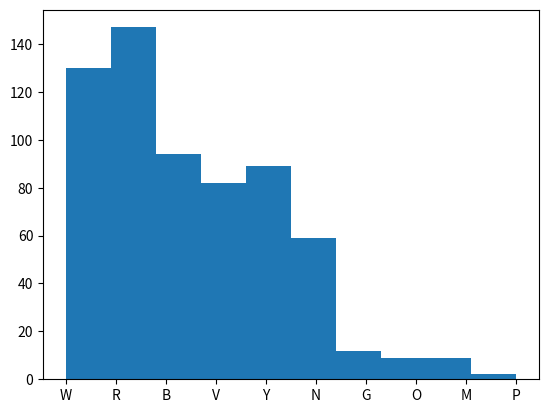

Reproduce this figure in Python.
#***********************
# Title: HW1
# Purpose: Understand Basic Python Data structures. That's it.
# Author: Dan Crouthamel
# Date: January 2021
#***********************
import numpy as np
import datetime

# Please fill in an explanation of each function and an example of how to use it below.

### Lists ###

## Append
print("")
print("Create an empty list and append a string object.")
theList = []
theList.append('String')
print(theList)

# Let's add an Integer to it
print("\nNow let's add an integer to the list.")
theList = theList + [1]
print(theList)

## Extend
print("\nNow let's extend our list by passing another list of more than 1 element.")
extendList = ['a', 'b', 7, 11.2]
theList.extend(extendList)
print(theList)

## Index - Returns the index of a specified element in a list
print("\nUsing the index function, we can find the position of a given item.")
print("Let's find where 7 is.")
print("The index of 7 is:", theList.index(7))

print('\nWe can also specify a starting postion for the index function')
print("If we start at the 5th element will we find 7? Probably not.")
print("Let's find where 7 is starting from 5.")

try:
    position = theList.index(7,5)
    print("The index of 7 starting from 5 is:", position)
except ValueError:
    print("We could not find 7 starting from 5.")
print("As expected, a Value Error occured")

## Insert
print("\nLet's insert a datetime object into the list.")
dateTimeObj = datetime.datetime.now()
theList.insert(3,dateTimeObj)
print(theList)

## Remove
print("\nNow let's remove that object.")
theList.remove(dateTimeObj)
print(theList)

## POP
print("\nPop will return an item for a given index, and also remove the object from the list.")
print("Let's pop off 'b'")
pop = theList.pop(theList.index('b'))
print(pop)
print(theList)

print("\nUsing pop with no argument will pop off the last element of the list.")
last = theList.pop()
print(last)
print(theList)

## Concatenation, Multiplication
print("\nUsing '+' will concatenate one list with another.")
print("[1] + [1] =",[1]+[1])

print("\nUsing '*' will concatenate to the list n times")
print("[1,2] * 3 =", [1,2]*3)

## Slicing
print("\nWe can slice our lists too, like so <list>[a:b]")
print("<list>[1:] would return everything but the first element.")
print("[1,2][1:] =", [1,2][1:])
print("theList[1:] = ",theList[1:])

## List Comprehensions -> They make sense, to me, when you think about what looping is happening.
# Link below is pretty good
# https://towardsdatascience.com/11-examples-to-master-python-list-comprehensions-33c681b56212
# [expr for val in collection if condition]
#
# result = []
# for val in collection:
#     if condition:
#         result.append(expr)
#
# [x for x in [2,3]] -> we are just duplicating the list here
print("\n[x for x in [2,3]] -> This just duplicates the list")
print("[x for x in [2,3]] =",[x for x in [2,3]])
# 
# [x for x in [1,2] if x ==1] -> return me a new list of only those elements that equal 1.
print("\n[x for x in [1,2] if x ==1] -> Return me a new list of only those elements that equal 1.")
print("[x for x in [1,2] if x ==1] =",[x for x in [1,2] if x ==1])
#
#
## Nested Comprehensions
# [y*2 for x in [[1,2],[3,4]] for y in x]
# This creates a new list where each element is squared.
# 
# for in x in [[1,2],[3,4]]
#     for y in x
#        list.append(y^2) 
print("\n[y*2 for x in [[1,2],[3,4]] for y in x] -> Create a new list containing each entry in the matrix squared.")
print("[y*2 for x in [[1,2],[3,4]] for y in x] = ",[y*2 for x in [[1,2],[3,4]] for y in x])
#
#
### Tuple ###
theTuple = (1,2,3,7,1,2,3,4,1,2,1,2,1,2,3,1,4,4,1)
## Count method will return the frequency of an element
print("\nThe value 4 appears",theTuple.count(4),"times.")
## Index method will return the element at a given position, the first occurence
print("The first occurence of 4 is at index", theTuple.index(4),"Remeber, indexing starts with 0.")


### Dictionary ###
# Think of key/value pairs
a_dict = {'I hate':'you', 'You should':'leave'}

# Values will return the values
print("\nWhat are the values in our dictionary?",a_dict.values())

# Keys will return the keys
print("What are the keys in our dictionary?",a_dict.keys())

# Items method returns a view object. The view object contains the key-value pairs of the dictionary, as tuples in a list.
print("What are the items in our dictionary?",a_dict.items())

# Has_Key is depracated. Use something like ‘never’ in a_dict
print("Is 'I hate' a key in our dictionary?",'I hate' in a_dict)

# Delete a key
del a_dict['I hate']
print("Our dictionary after deleting 'I hate' ->",a_dict)

# Clear - Removes all the elements from the dictionary
a_dict.clear()
print("Our dictionary after clearing it -> ",a_dict)

### Sets ###
# Sets are like dictionaries, but with keys only, no values.
#['add', 'clear', 'copy', 'difference', 'difference_update', 'discard', 'intersection', 'intersection_update']
#['isdisjoint', 'issubset', 'issuperset', 'pop', 'remove', 'symmetric_difference', 'symmetric_difference_update', 'union', 'update']
theSet = {'Fireb'}



### Strings ###


### Collections ###
from collections import Counter
#['clear', 'copy', 'elements', 'fromkeys', 'get', 'items', 'keys', 'most_common', 'pop', 'popitem', 'setdefault', 'subtract', 'update', 'values']

# Create an empty counter object
c = Counter()

# We can use update to add some items to it.
# Take a look at the output .. what happened?
# IMPORTANT -> Elements are stored as dictionary keys and their counts are stored as dictionary values.
c.update([1,2,7,9,5,5,6,2,3,1,8,8,9,4,3,6,7,1,5,4,2,3,1])
print("\nOur Counter Object ->",c)

# What are the two most common elements?
print("The 2 most common elements in our counter are ->",c.most_common(2))
print("1 appears 4x and 2 appears 3x")

# Values will return all values. Let's sum them up.
print("The sum of all our values in our Counter ->",sum(c.values()))

# Clear will empty the Counter
c.clear()

from itertools import *
flower_orders=['W/R/B','W/R/B','W/R/B','W/R/B','W/R/B','W/R/B','W/R/B','W/R/B','W/R/B','W/R/B','W/R/B','W/R/B',
'W/R/B','W/R/B','W/R/B','W/R/B','W/R/B','W/R/B','W/R/B','W/R/B','W/R/B','W/R/B','W/R/B','W/R/B','W/R/B','W/R/B',
'W/R/B','W/R/B','W/R/B','W/R/B','W/R','W/R','W/R','W/R','W/R','W/R','W/R','W/R','W/R','W/R','W/R','W/R','W/R',
'W/R','W/R','W/R','R/V/Y','R/V/Y','R/V/Y','R/V/Y','R/V/Y','R/V/Y','R/V/Y','R/V/Y','R/V/Y','R/V/Y','W/R/V',
'W/R/V','W/R/V','W/R/V','W/R/V','W/R/V','W/R/V','W/R/V','W/R/V','W/R/V','W/N/R/V','W/N/R/V','W/N/R/V','W/N/R/V',
'W/N/R/V','W/N/R/V','W/N/R/V','W/N/R/V','W/R/B/Y','W/R/B/Y','W/R/B/Y','W/R/B/Y','W/R/B/Y','W/R/B/Y','B/Y','B/Y',
'B/Y','B/Y','B/Y','R/B/Y','R/B/Y','R/B/Y','R/B/Y','R/B/Y','W/N/R/B/V/Y','W/N/R/B/V/Y','W/N/R/B/V/Y','W/N/R/B/V/Y',
'W/N/R/B/V/Y','W/G','W/G','W/G','W/G','R/Y','R/Y','R/Y','R/Y','N/R/V/Y','N/R/V/Y','N/R/V/Y','N/R/V/Y','W/R/B/V',
'W/R/B/V','W/R/B/V','W/R/B/V','W/N/R/V/Y','W/N/R/V/Y','W/N/R/V/Y','W/N/R/V/Y','N/R/Y','N/R/Y','N/R/Y','W/V/O',
'W/V/O','W/V/O','W/N/R/Y','W/N/R/Y','W/N/R/Y','R/B/V/Y','R/B/V/Y','R/B/V/Y','W/R/V/Y','W/R/V/Y','W/R/V/Y','W/R/B/V/Y',
'W/R/B/V/Y','W/R/B/V/Y','W/N/R/B/Y','W/N/R/B/Y','W/N/R/B/Y','R/G','R/G','B/V/Y','B/V/Y','N/B/Y','N/B/Y','W/B/Y','W/B/Y',
'W/N/B','W/N/B','W/N/R','W/N/R','W/N/B/Y','W/N/B/Y','W/B/V/Y','W/B/V/Y','W/N/R/B/V/Y/G/M','W/N/R/B/V/Y/G/M','B/R','N/R',
'V/Y','V','N/R/V','N/V/Y','R/B/O','W/B/V','W/V/Y','W/N/R/B','W/N/R/O','W/N/R/G','W/N/V/Y','W/N/Y/M','N/R/B/Y',
'N/B/V/Y','R/V/Y/O','W/B/V/M','W/B/V/O','N/R/B/Y/M','N/R/V/O/M','W/N/R/Y/G','N/R/B/V/Y','W/R/B/V/Y/P',
'W/N/R/B/Y/G','W/N/R/B/V/O/M','W/N/R/B/V/Y/M','W/N/B/V/Y/G/M','W/N/B/V/V/Y/P']

# 1. Build a counter object and use the counter and confirm they have the same values.
print("\n1. Build a counter object and use the counter and confirm they have the same values.")
# The counter object gives a unique set of all flowers orders and frequency
flwCnt = Counter(flower_orders)

# If we use the set operator on flower orders we will also get a unique set, but no frequency
# So let's compare the unique keys in the counter with those in a set. Sort both first though
flwSet = set(flower_orders)

# Convert both to lists, sort, and compare
print("Counter has the same orders?",list(flwCnt.keys()).sort() == list(flwSet).sort())

# 2. Count how many objects have color W in them.
# I wanted to write a foor loop, but I think we can use a list comprehension instead
print("\n2. Count how many objects have color W in them.")

Worders = [x for x in flwCnt if 'W' in x]
print("The number of orders having 'W' in them:",len(Worders))


# 3. Make histogram of colors
# I'm assuming individual colors
# Nested comprehensions!

# This would print out all colors
#for x in flower_orders:
#    for y in x.split('/'):
#        print(y)

# Nested List Comprehension
from matplotlib import pyplot as plt
colors = [y for x in flower_orders for y in x.split('/')]
plt.hist(colors)
plt.show()


